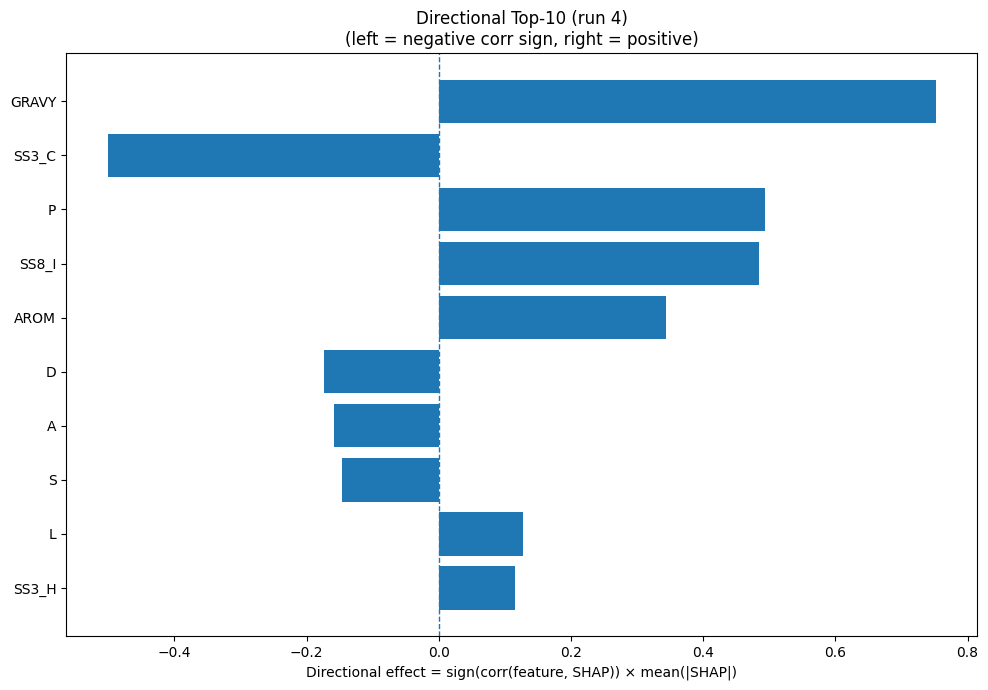

Data behind this chart, as committed beside it:
Index, Feature, CorrSign, MeanAbsSHAP, DirectionalEffect
32, GRAVY, 1.0, 0.7524, 0.7524
22, SS3_C, -1.0, 0.5013, -0.5013
12, P, 1.0, 0.493, 0.493
26, SS8_I, 1.0, 0.485, 0.485
33, AROM, 1.0, 0.3437, 0.3437
2, D, -1.0, 0.1738, -0.1738
0, A, -1.0, 0.159, -0.159
15, S, -1.0, 0.1469, -0.1469
9, L, 1.0, 0.1269, 0.1269
20, SS3_H, 1.0, 0.1146, 0.1146
23, SS8_H, 1.0, 0.1131, 0.1131
13, Q, -1.0, 0.1106, -0.1106
19, Y, -1.0, 0.1068, -0.1068
8, K, -1.0, 0.09848, -0.09848
10, M, -1.0, 0.08307, -0.08307
24, SS8_E, -1.0, 0.08246, -0.08246
4, F, 1.0, 0.07403, 0.07403
5, G, -1.0, 0.07263, -0.07263
27, SS8_B, 1.0, 0.0615, 0.0615
21, SS3_E, -1.0, 0.05085, -0.05085
18, W, 1.0, 0.04839, 0.04839
31, ASA, 1.0, 0.04298, 0.04298
1, C, -1.0, 0.03824, -0.03824
16, T, -1.0, 0.02789, -0.02789
11, N, -1.0, 0.02367, -0.02367
7, I, -1.0, 0.02155, -0.02155
28, SS8_T, -1.0, 0.01928, -0.01928
3, E, 1.0, 0.01742, 0.01742
17, V, 1.0, 0.01708, 0.01708
14, R, -1.0, 0.01423, -0.01423
6, H, -1.0, 0.01208, -0.01208
25, SS8_G, 1.0, 0.01204, 0.01204
30, SS8_-, -1.0, 0.006153, -0.006153
29, SS8_S, 1.0, 0.002465, 0.002465
